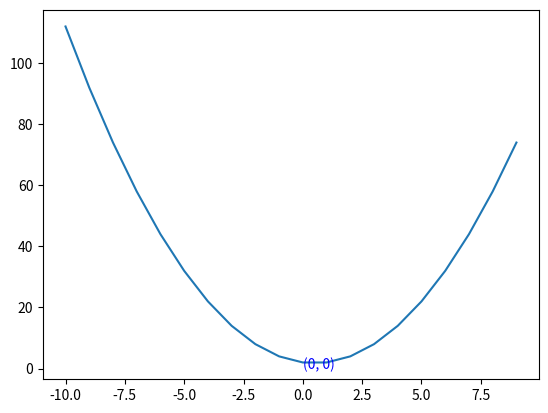

Recreate this plot in Python. (Note: this script raises an exception after producing the figure.)
import matplotlib.pyplot as plt
import math

# 1) Use matplotlib to plot the following equation:

# y = x^2 − x + 2
# You'll need to write the code that generates the x and y points.

# Add an anotation for the point 0, 0, the origin
x = range(-10, 10)
y = [(n ** 2) - n + 2 for n in x]
plt.plot(x, y)
plt.text(0, 0, '(0, 0)', fontsize=10, color='blue')
plt.grid

# Create and label 4 separate charts for the following equations 
# (choose a range for x that makes sense):

# y=√x
x = range(-20, 20)
y = [math.sqrt(n) for n in x]
plt.plot(x, y)

# y=x^3
x = range(-10, 10)
i = [n ** 3 for n in x ]
plt.plot(x,i)

# y=2x
x = range(-10, 10)
j = [n * 2 for n in x]
plt.plot(x, j)

# y=1/(x+1)
x = range(-10, 10)
k = [(1/(n + 1)) for n in x]
plt.plot(x, k)

# You can use functions from the math module to help implement some of the equations above

#Combine the figures you created in the last step into one large figure with 4 subplots.
n_rows = 2
n_cols = 2

x = range(-30, 30)
y = [math.sqrt(n) for n in x]
i = [n ** 3 for n in x ]
j = [n * 2 for n in x]
k = [(1/(n + 1)) for n in x]


plt.subplot(n_rows, n_cols, 1)
plt.plot(x, y)
plt.title('y=√x')

plt.subplot(n_rows, n_cols, 2)
plt.plot(x, i)
plt.title('y=x^3')

plt.subplot(n_rows, n_cols, 1)
plt.plot(x, j)
plt.title('y=2x')

plt.subplot(n_rows, n_cols, 2)
plt.plot(x, k)
plt.title('$y=1/(x+1)$')

plt.show()

# Combine the figures you created in the last step into one figure 
# where each of the 4 equations has a different color for the points. 
# Be sure to include a legend and an appropriate title for the figure.